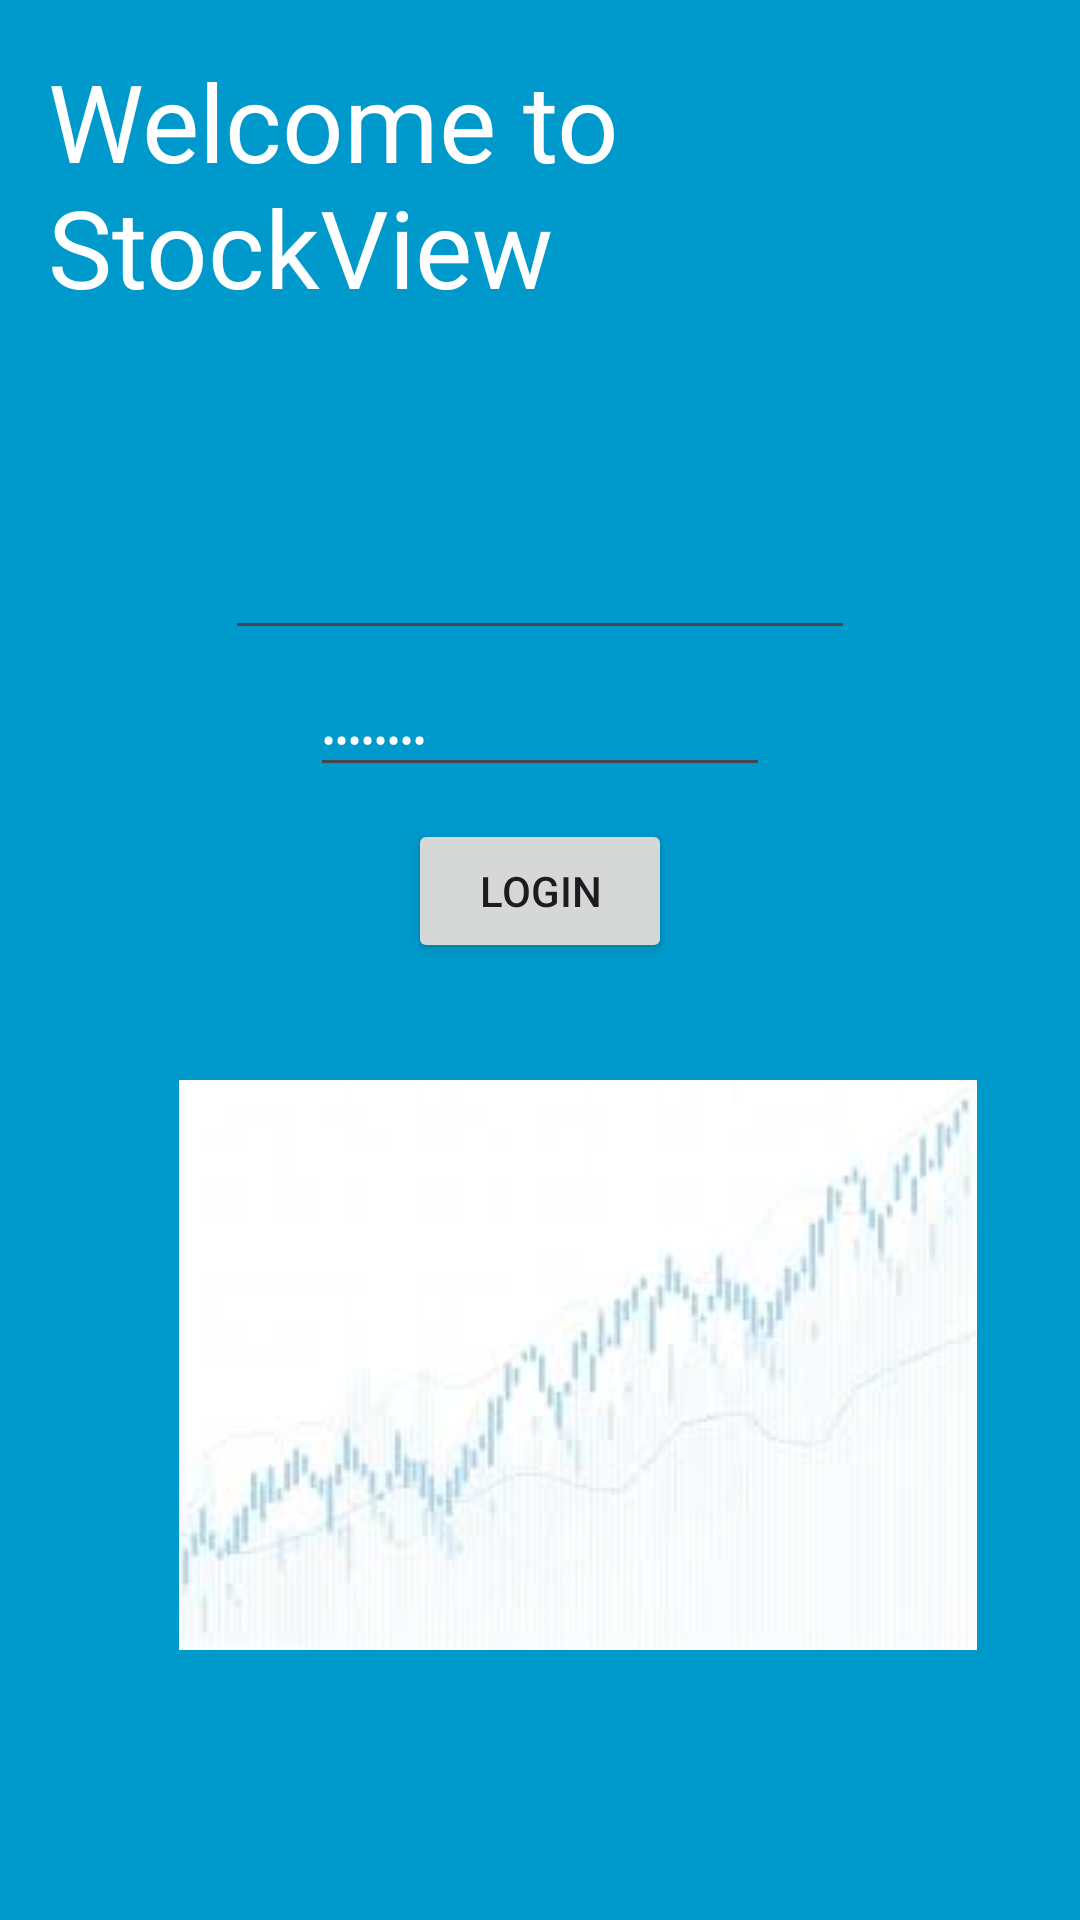

Write the Android layout XML for this screen, with the resource values it uses.
<!-- AndroidManifest.xml: application theme Theme.LeeRequirements -->
<!-- res/layout/fragment_first.xml -->
<?xml version="1.0" encoding="utf-8"?>
<androidx.core.widget.NestedScrollView xmlns:android="http://schemas.android.com/apk/res/android"
    xmlns:app="http://schemas.android.com/apk/res-auto"
    xmlns:tools="http://schemas.android.com/tools"
    android:layout_width="match_parent"
    android:layout_height="match_parent"
    android:background="@color/screenBackgrounf"
    tools:context=".FirstFragment">


    <androidx.constraintlayout.widget.ConstraintLayout
        android:layout_width="match_parent"
        android:layout_height="match_parent"

        android:padding="16dp">

        <TextView
            android:id="@+id/textview_first"
            android:layout_width="wrap_content"
            android:layout_height="wrap_content"
            android:text="Welcome to StockView"
            android:textColor="@android:color/white"
            android:textSize="36sp"
            app:layout_constraintEnd_toEndOf="parent"
            app:layout_constraintHorizontal_bias="0.488"
            app:layout_constraintStart_toStartOf="parent"
            app:layout_constraintTop_toTopOf="parent" />

        <Button
            android:id="@+id/button_first"
            android:layout_width="wrap_content"
            android:layout_height="wrap_content"
            android:layout_marginBottom="39dp"
            android:text="LOGIN"
            app:layout_constraintBottom_toTopOf="@+id/imageView2"
            app:layout_constraintEnd_toEndOf="parent"
            app:layout_constraintStart_toStartOf="parent" />

        <ImageView
            android:id="@+id/imageView2"
            android:layout_width="wrap_content"
            android:layout_height="wrap_content"
            android:layout_marginStart="36dp"
            android:layout_marginTop="344dp"
            android:src="@drawable/graph2"
            app:layout_constraintEnd_toEndOf="parent"
            app:layout_constraintHorizontal_bias="0.296"
            app:layout_constraintStart_toStartOf="parent"
            app:layout_constraintTop_toTopOf="parent" />

        <EditText
            android:id="@+id/editTextTextPassword"
            android:layout_width="wrap_content"
            android:layout_height="wrap_content"
            android:ems="10"
            android:inputType="textPassword"
            android:text="Password"
            android:textColor="@color/white"
            android:textSize="13sp"
            app:layout_constraintBottom_toTopOf="@+id/button_first"
            app:layout_constraintEnd_toEndOf="parent"
            app:layout_constraintHorizontal_bias="0.5"
            app:layout_constraintStart_toStartOf="parent"
            app:layout_constraintTop_toBottomOf="@+id/editTextTextEmailAddress" />

        <EditText
            android:id="@+id/editTextTextEmailAddress"
            android:layout_width="wrap_content"
            android:layout_height="wrap_content"
            android:layout_marginTop="69dp"
            android:ems="10"
            android:inputType="textEmailAddress"
            android:textColor="@color/white"
            app:layout_constraintEnd_toEndOf="parent"
            app:layout_constraintHorizontal_bias="0.5"
            app:layout_constraintStart_toStartOf="parent"
            app:layout_constraintTop_toBottomOf="@+id/textview_first"
            tools:text="Email Address" />


    </androidx.constraintlayout.widget.ConstraintLayout>
</androidx.core.widget.NestedScrollView>
<!-- resources referenced by this layout -->
<resources>
  <color name="screenBackgrounf">#FF0099CC</color>
  <color name="white">#FFFFFFFF</color>
  <!-- drawable graph2: jpg bitmap (drawable, 3311 bytes) -->
  <style name="Theme.LeeRequirements" parent="Base.Theme.LeeRequirements" />
  <style name="Base.Theme.LeeRequirements" parent="Theme.Material3.DayNight.NoActionBar">
          
          
      </style>
</resources>
